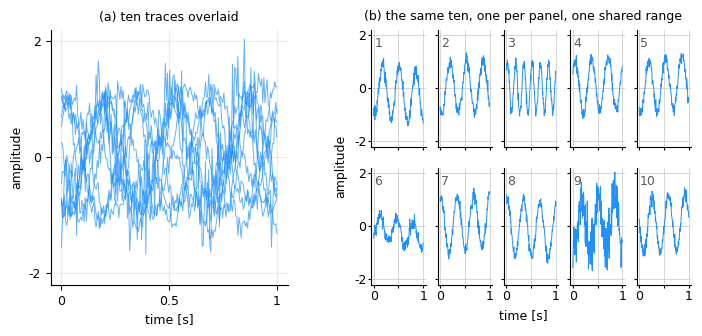

Recreate this plot in Python.
# --- Match LaTeX document: Times New Roman, 10pt, textwidth=7in ---
# Ten recordings, overlaid and then separated. The overlay answers "how large is the
# spread" and nothing else; the grid answers "what does one recording look like",
# which is the question that matters when the recordings are inputs to a classifier.
#
# Three of the ten are not like the rest, and each is a different kind of not alike:
# one runs at twice the frequency, one at half the amplitude, one is noisy. The overlay
# hides all three, for three different reasons. The fast one is one more line in a
# thicket of lines. The small one lies inside an envelope the other traces already
# fill. The noisy one is the only trace the overlay reports at all, and it reports it
# as the spread of the whole set, since the widest trace is what draws the envelope.
#
# The point of this figure is the axes. A grid of panels is a comparison only if one
# range serves all of them, and a reader can only take the comparison on trust unless
# the range is on the page. So the ten panels are linked with sharex/sharey, ticked
# and ruled at the same values as the overlay beside them, and labeled once on the
# outer edge: ten copies of one axis would be nine copies of ink.
import numpy as np
import matplotlib.pyplot as plt

plt.rcParams.update({
    'font.family': 'serif',
    'font.serif': ['Times New Roman'],
    'font.size': 10,
    'axes.titlesize': 9,
    'axes.labelsize': 9,
    'xtick.labelsize': 9,
    'ytick.labelsize': 9,
    'mathtext.fontset': 'cm',
})

MM = 25.4
LIMIT_MM = 8 / 96 * MM                 # the 8 px of the gridline section, at 96 px/in
C_LINE = '#1E90FF'
C_GRID = '0.75'

rng = np.random.default_rng(23)
M, N = 10, 200
t = np.linspace(0, 1, N)

# Ten traces from one process: shared shape, individual phase, amplitude and drift.
# The amplitude spread is deliberately narrow, so that the half-amplitude trace reads
# as wrong rather than as the low end of a wide normal range.
F0, SD0 = 3.0, 0.12
phase = rng.uniform(0, 2 * np.pi, M)
amp = rng.uniform(0.9, 1.1, M)
drift = rng.uniform(-0.4, 0.4, M)
freq = np.full(M, F0)
sd = np.full(M, SD0)

# The three that are not like the rest, one deviation each, numbered as the panels are.
FAST, SMALL, NOISY = 3, 6, 9
freq[FAST - 1] *= 2.0
amp[SMALL - 1] *= 0.5
sd[NOISY - 1] *= 4.0

series = (amp[:, None] * np.sin(2 * np.pi * freq[:, None] * t + phase[:, None])
          + drift[:, None] * t
          + rng.normal(0, sd[:, None], (M, N)))

YLIM = (-2.2, 2.2)                     # holds every trace, and no more than that
YTICKS = [-2, 0, 2]                    # one set of values for both halves of the figure
XTICKS = [0.0, 0.5, 1.0]
# Only the ends are labeled in the block: three labels per column would collide across
# the column gap, and the project's floor of 9 pt is not negotiable to make them fit.
XLABELS = ['0', '', '1']

fig = plt.figure(figsize=(7.0, 3.4))
outer = fig.add_gridspec(1, 2, width_ratios=[1.0, 1.35], wspace=0.30,
                         left=0.075, right=0.99, bottom=0.13, top=0.88)

# --- (a) all ten on one axis ---
ax = fig.add_subplot(outer[0])
for s in series:
    ax.plot(t, s, '-', lw=0.7, color=C_LINE, alpha=0.7)
ax.set_ylim(*YLIM)
ax.set_yticks(YTICKS)                  # the same values the block is ticked at, so the
ax.set_xticks(XTICKS)                  # two halves are visibly one scale
ax.set_xticklabels(['0', '0.5', '1'])
ax.set_xlabel('time [s]')
ax.set_ylabel('amplitude')
ax.set_title('(a) ten traces overlaid')
ax.grid(True, alpha=0.25)
ax.set_axisbelow(True)
for side in ('top', 'right'):
    ax.spines[side].set_visible(False)

# --- (b) the same ten as small multiples, on one linked range ---
NROW, NCOL = 2, 5
inner = outer[1].subgridspec(NROW, NCOL, wspace=0.22, hspace=0.18)
panels = []
for i, s in enumerate(series):
    kw = {} if i == 0 else {'sharex': panels[0], 'sharey': panels[0]}
    a = fig.add_subplot(inner[i // NCOL, i % NCOL], **kw)
    a.plot(t, s, '-', lw=0.7, color=C_LINE)
    a.text(0.06, 0.94, f'{i + 1}', transform=a.transAxes, fontsize=9,
           va='top', color='0.35')
    a.grid(True, color=C_GRID, lw=0.5, alpha=0.9)
    a.set_axisbelow(True)              # the grid is under the trace, never over it
    a.tick_params(length=2, pad=1.5)
    for side in ('top', 'right'):
        a.spines[side].set_visible(False)
    panels.append(a)

panels[0].set_ylim(*YLIM)
panels[0].set_yticks(YTICKS)
panels[0].set_xticks(XTICKS)
panels[0].set_xticklabels(XLABELS)
for a in panels:
    a.label_outer()                    # values on the left column and the bottom row only

fig.canvas.draw()
inv = fig.transFigure.inverted()

# One title, one x label and one y label for the whole block, placed off the panels
# themselves rather than off a hard-coded offset, so they follow any layout change.
tight = [a.get_tightbbox() for a in panels]
x0 = min(b.x0 for b in tight)
x1 = max(b.x1 for b in tight)
y0 = min(b.y0 for b in tight)
y1 = max(b.y1 for b in tight)
(fx0, fy0), (fx1, fy1) = inv.transform([(x0, y0), (x1, y1)])
PAD = 0.02
fig.text((fx0 + fx1) / 2, fy1 + PAD, '(b) the same ten, one per panel, one shared range',
         ha='center', va='bottom', fontsize=9)
fig.text((fx0 + fx1) / 2, fy0 - PAD, 'time [s]', ha='center', va='top', fontsize=9)
fig.text(fx0 - PAD / 2, (fy0 + fy1) / 2, 'amplitude', ha='right', va='center',
         rotation=90, fontsize=9)

basename = 'plot_small_multiples'
plt.savefig(f'{basename}.pdf', bbox_inches='tight')
plt.savefig(f'{basename}.svg', bbox_inches='tight')
plt.savefig(f'{basename}.jpeg', dpi=300, bbox_inches='tight')
print(f'Saved {basename}.pdf, {basename}.svg, {basename}.jpeg')

# --- the record, and what the axes of the block cost and buy ----------------------
print(f'\n{M} traces of {N} samples, one shared range {YLIM}')
print(f'the record runs {series.min():.2f} to {series.max():.2f}, '
      f'{"inside" if series.min() > YLIM[0] and series.max() < YLIM[1] else "CLIPPED BY"}'
      f' the range')

# --- the three deviations, measured off the traces and not read back from the recipe -
fs = 1.0 / (t[1] - t[0])
bins = np.fft.rfftfreq(N, d=1 / fs)
peak = np.array([bins[1:][np.argmax(np.abs(np.fft.rfft(x - x.mean()))[1:])]
                 for x in series])
kern = np.ones(5) / 5                  # what a 5-sample average cannot follow is noise
resid = np.array([(x - np.convolve(x, kern, mode='same'))[3:-3].std() for x in series])
rms = series.std(axis=1)
typ = [i for i in range(M) if i + 1 not in (FAST, SMALL, NOISY)]
f_t, r_t, n_t = np.median(peak[typ]), np.median(rms[typ]), np.median(resid[typ])
print(f'the {len(typ)} typical traces: {f_t:.1f} Hz, rms {r_t:.2f}, noise {n_t:.3f}')
for what, k in (('twice the frequency', FAST), ('half the amplitude', SMALL),
                ('noisy', NOISY)):
    i = k - 1
    print(f'  trace {k}, {what}: {peak[i]:.1f} Hz, rms {rms[i]:.2f}, '
          f'noise {resid[i]:.3f}, which is {peak[i] / f_t:.1f}, {rms[i] / r_t:.2f} and '
          f'{resid[i] / n_t:.1f} times the typical trace')

box = panels[0].get_window_extent()
w_mm, h_mm = box.width / fig.dpi * MM, box.height / fig.dpi * MM
dx = (XTICKS[1] - XTICKS[0]) / np.ptp(panels[0].get_xlim()) * w_mm
dy = (YTICKS[1] - YTICKS[0]) / np.ptp(YLIM) * h_mm
flag = '  <-- below the limit' if min(dx, dy) < LIMIT_MM else ''
print(f'each panel {w_mm:.1f} x {h_mm:.1f} mm, ruled {dx:.1f} mm apart in x and '
      f'{dy:.1f} mm in y, against the {LIMIT_MM:.2f} mm limit{flag}')

# How much of the axis the block actually spends: labels on the outer edge only.
labeled_x = sum(bool([lab for lab in a.get_xticklabels() if lab.get_visible()
                      and lab.get_text()]) for a in panels)
labeled_y = sum(bool([lab for lab in a.get_yticklabels() if lab.get_visible()
                      and lab.get_text()]) for a in panels)
print(f'{labeled_x} of the {M} panels carry x values and {labeled_y} carry y values, '
      f'and one label of each serves the block')

# Do the bottom-row x labels clear one another across the column gap?
r = fig.canvas.get_renderer()
gaps = []
for left, right in zip(panels[NCOL:], panels[NCOL + 1:]):
    e_l = [lab.get_window_extent(renderer=r) for lab in left.get_xticklabels()
           if lab.get_visible() and lab.get_text()]
    e_r = [lab.get_window_extent(renderer=r) for lab in right.get_xticklabels()
           if lab.get_visible() and lab.get_text()]
    gaps.append((min(e.x0 for e in e_r) - max(e.x1 for e in e_l)) / fig.dpi * MM)
print(f'the closest pair of x labels in adjacent columns clears {min(gaps):.1f} mm '
      f'({"no collision" if min(gaps) > 0 else "COLLISION"})')
